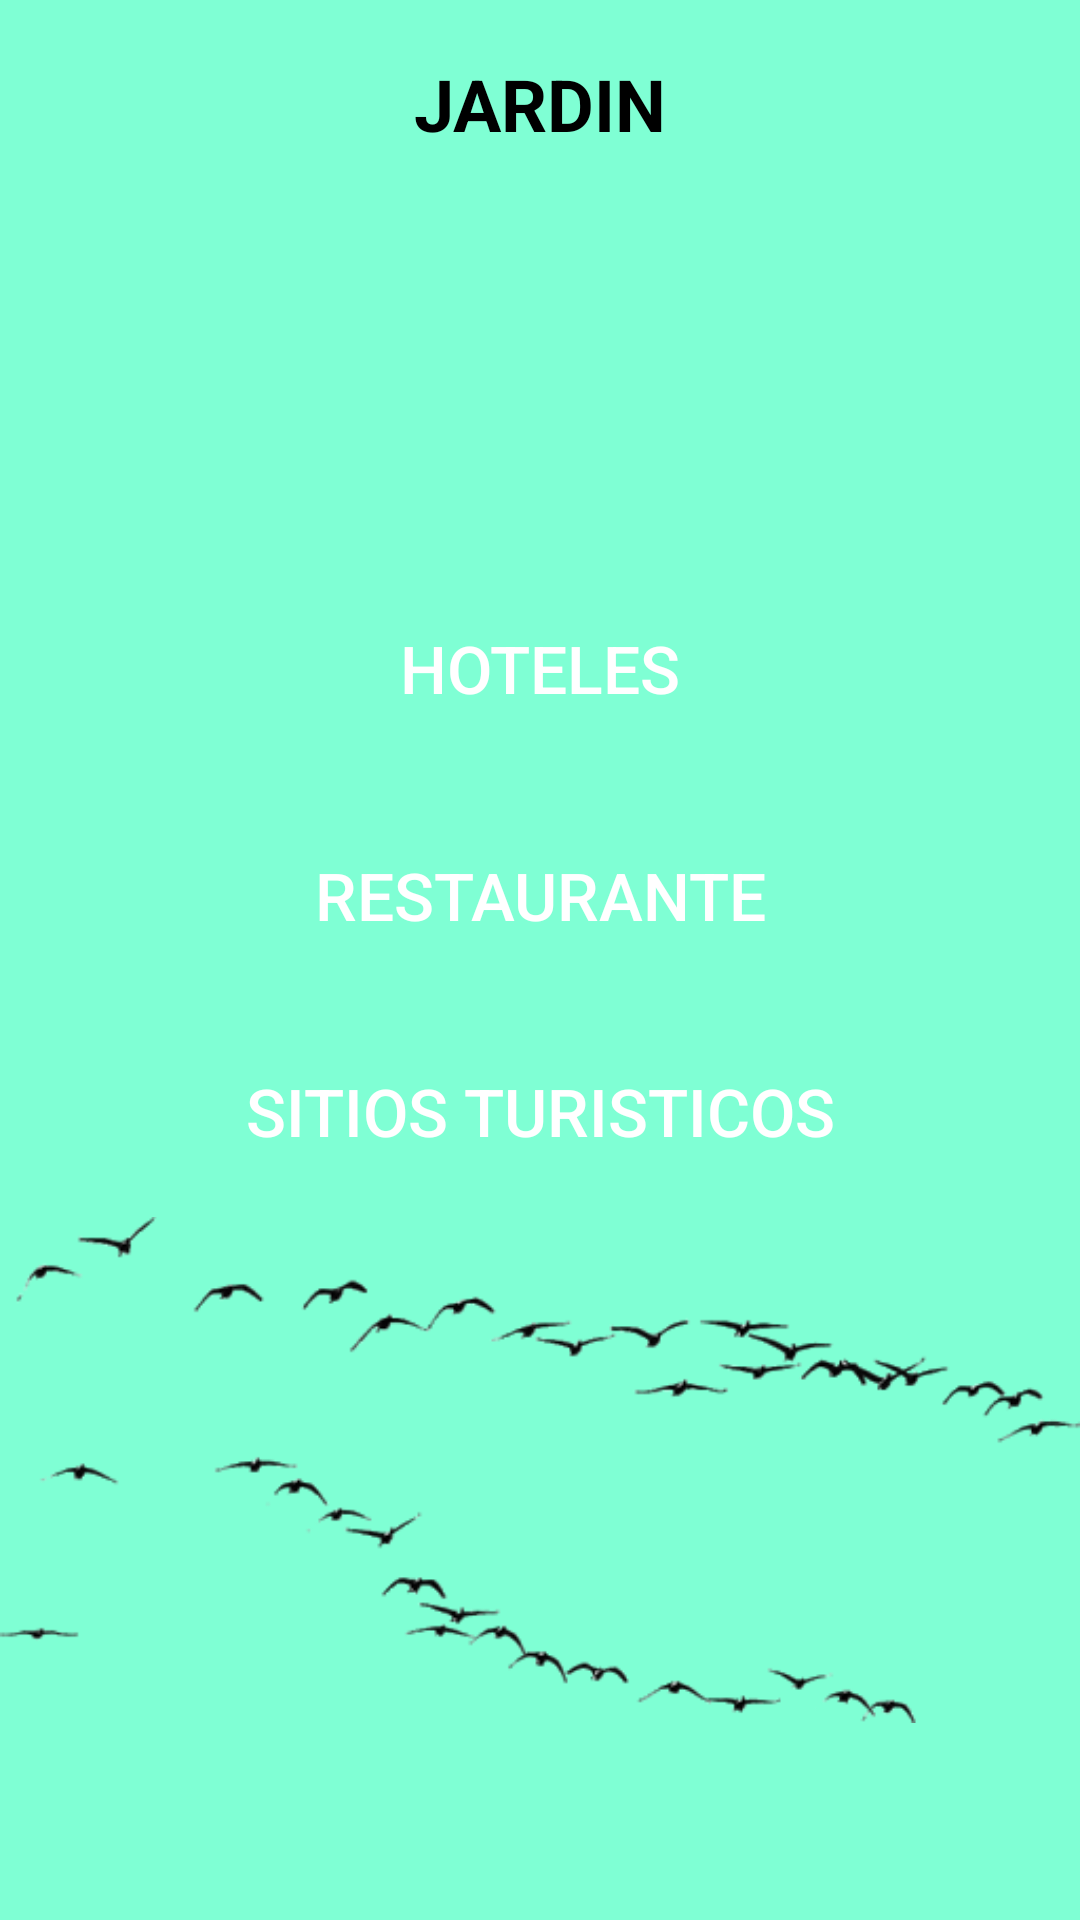

This screen was rendered from an Android layout file. Write that file and the resources it references.
<!-- AndroidManifest.xml: application theme Theme.Proyecto2 -->
<!-- res/layout/activity_home.xml -->
<?xml version="1.0" encoding="utf-8"?>
<android.support.constraint.ConstraintLayout xmlns:android="http://schemas.android.com/apk/res/android"
    xmlns:app="http://schemas.android.com/apk/res-auto"
    xmlns:tools="http://schemas.android.com/tools"
    android:layout_width="match_parent"
    android:layout_height="match_parent"
    tools:context=".Home"
    android:background="@color/aquamarine">

    <TextView
        android:id="@+id/titulo"
        app:layout_constraintVertical_bias="0.03"
        app:layout_constraintTop_toTopOf="parent"
        app:layout_constraintStart_toStartOf="parent"
        app:layout_constraintEnd_toEndOf="parent"
        app:layout_constraintBottom_toBottomOf="parent"
        android:text="JARDIN"
        android:textAlignment="center"
        android:textSize="24dp"
        android:textColor="@color/black"
        android:textStyle="bold"
        android:layout_width="match_parent"
        android:layout_height="wrap_content"/>

        <Button
            android:id="@+id/botonh"
            android:text="HOTELES"
            android:textColor="@color/white"
            android:textSize="22dp"
            android:padding="15dp"
            android:background="@drawable/botonredondo"
            app:layout_constraintTop_toBottomOf="@id/logo"
            app:layout_constraintStart_toStartOf="parent"
            app:layout_constraintEnd_toEndOf="parent"
            app:layout_constraintBottom_toBottomOf="parent"
            app:layout_constraintVertical_bias="0.2"
            android:layout_width="match_parent"
            android:layout_height="wrap_content"/>

    <Button
        android:id="@+id/botonrestaurante"
        android:text="RESTAURANTE"
        android:textColor="@color/white"
        android:textSize="22dp"
        android:padding="15dp"
        android:background="@drawable/botonredondo"
        app:layout_constraintTop_toBottomOf="@id/botonh"
        app:layout_constraintStart_toStartOf="parent"
        app:layout_constraintEnd_toEndOf="parent"
        app:layout_constraintBottom_toBottomOf="parent"
        app:layout_constraintVertical_bias="0.05"
        android:layout_width="match_parent"
        android:layout_height="wrap_content"/>

    <Button
        android:id="@+id/botont"
        android:text="SITIOS TURISTICOS"
        android:textColor="@color/white"
        android:textSize="22dp"
        android:padding="15dp"
        android:background="@drawable/botonredondo"
        app:layout_constraintTop_toBottomOf="@id/botonrestaurante"
        app:layout_constraintStart_toStartOf="parent"
        app:layout_constraintEnd_toEndOf="parent"
        app:layout_constraintBottom_toBottomOf="parent"
        app:layout_constraintVertical_bias="0.05"
        android:layout_width="match_parent"
        android:layout_height="wrap_content"/>



    <ImageView
        android:id="@+id/logo"
        android:layout_width="wrap_content"
        android:layout_height="wrap_content"
        app:layout_constraintTop_toTopOf="parent"
        app:layout_constraintStart_toStartOf="parent"
        app:layout_constraintEnd_toEndOf="parent"
        app:layout_constraintBottom_toBottomOf="parent"
        android:src="@drawable/pueblo"
        app:layout_constraintVertical_bias="0.15"
        android:background="@color/black"
        />

    <ImageView
        android:id="@+id/pajaros"
        android:layout_width="wrap_content"
        android:layout_height="300dp"
        android:src="@drawable/pajarosp"
        app:layout_constraintBottom_toBottomOf="parent"
        app:layout_constraintEnd_toEndOf="parent"
        app:layout_constraintHorizontal_bias="0.1"
        app:layout_constraintStart_toStartOf="parent"
        app:layout_constraintTop_toBottomOf="@+id/logo"
        app:layout_constraintVertical_bias="1" />



</android.support.constraint.ConstraintLayout>
<!-- resources referenced by this layout -->
<resources>
  <item name="aquamarine" type="color">#7fffd4</item>
  <color name="black">#FF000000</color>
  <item name="white" type="color">#ffffff</item>
  <!-- drawable pajarosp: png bitmap (drawable, 22533 bytes) -->
  <style name="Theme.Proyecto2" parent="Theme.AppCompat.Light.DarkActionBar">
          
          <item name="colorPrimary">@color/purple_500</item>
          <item name="colorPrimaryDark">@color/purple_700</item>
          <item name="colorAccent">@color/teal_200</item>
          
      </style>
  <color name="purple_500">#FF6200EE</color>
  <color name="purple_700">#FF3700B3</color>
  <color name="teal_200">#FF03DAC5</color>
</resources>
